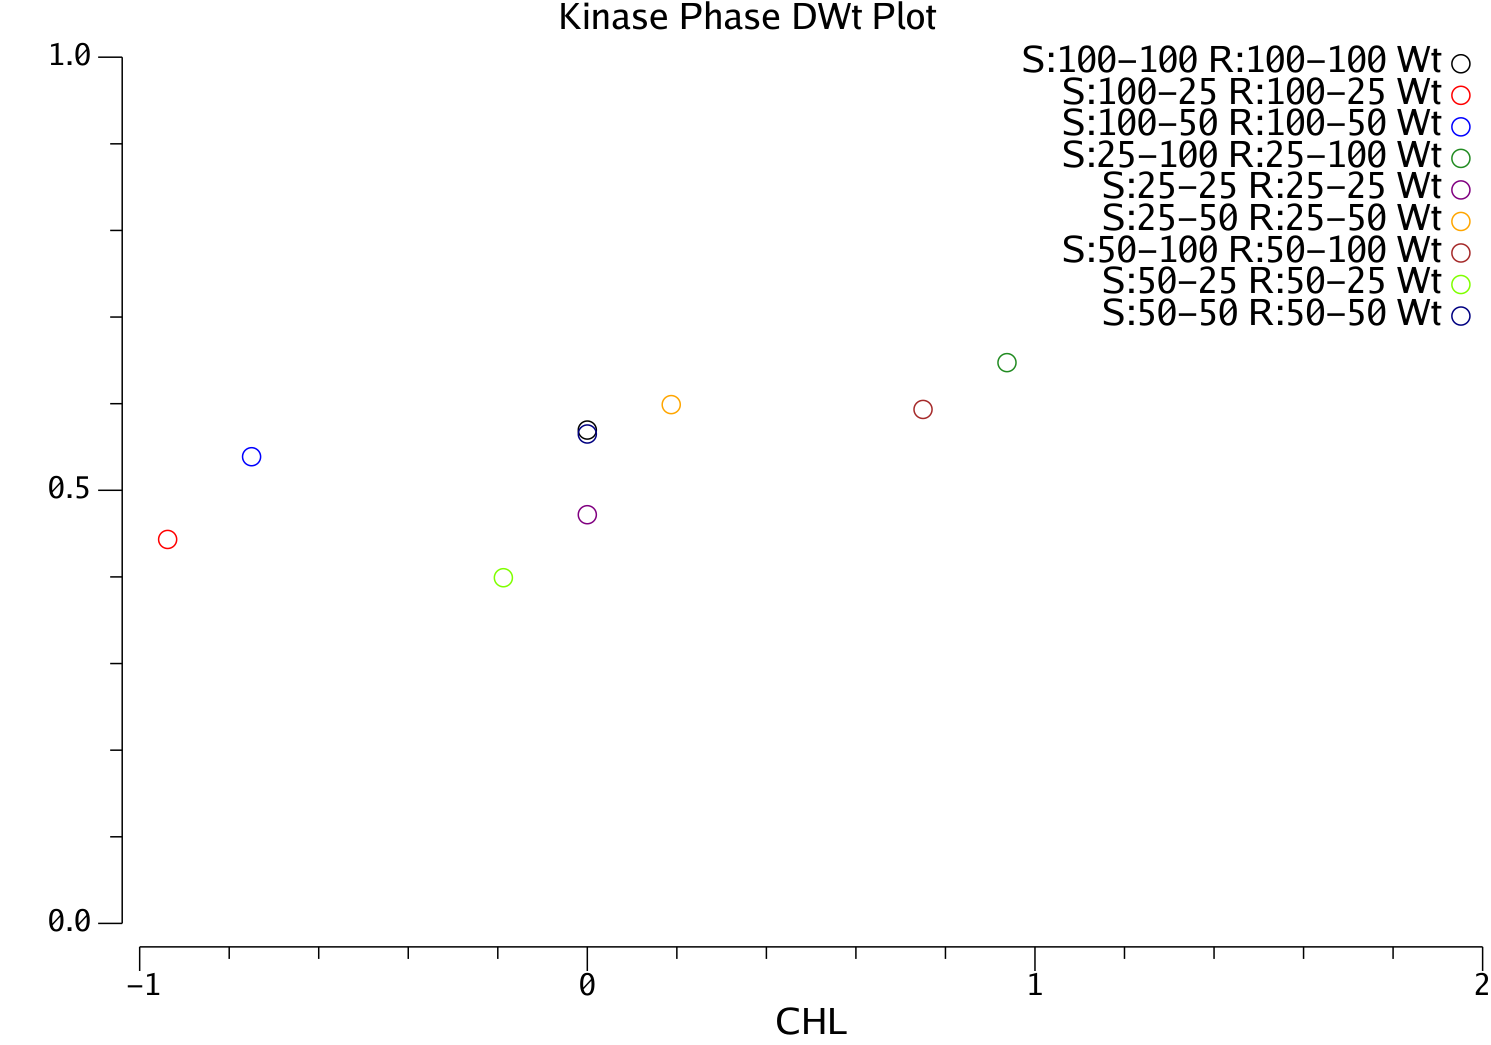

The table this chart was drawn from, first rows:
#CHL	$Cond	#SMhz	#SPhz	#RMhz	#RPhz	%NMDAo	%NMDAi	%Ca	%Ds	%Ps	%CaM	%CaP	%CaD	%RCaM	%RCaP	%RCaD	%SCa	%SCaM	%SCaP	%SCaD	%Wt	%DWt	#VmS
0	S:25-25 R:25-25	25	25	25	25	7.06747e-14	0.0002583	1.20622e-12	0.5066	0.4777	1.20622e-12	5.45639e-09	1.0201e-07	1.20622e-12	5.45639e-09	1.0201e-07	1.20622e-12	1.20622e-12	5.45639e-09	1.0201e-07	0.4718	0.001869	-65.18
0.1875	S:25-50 R:25-50	25	50	25	50	7.40449e-14	0.0002856	1.25899e-12	0.6078	0.5744	1.25899e-12	6.13864e-09	1.15928e-07	1.25899e-12	6.13864e-09	1.15928e-07	1.25899e-12	1.25899e-12	6.13864e-09	1.15928e-07	0.5989	0.001553	-65.28
0.9375	S:25-100 R:25-100	25	100	25	100	8.65806e-14	0.0003158	1.46923e-12	0.6431	0.6061	1.46923e-12	6.74183e-09	1.26737e-07	1.46923e-12	6.74183e-09	1.26737e-07	1.46923e-12	1.46923e-12	6.74183e-09	1.26737e-07	0.6474	0.001143	-65.33
-0.1875	S:50-25 R:50-25	50	25	50	25	4.01913e-14	0.0002313	6.84437e-13	0.5799	0.543	6.84437e-13	3.51093e-09	6.70564e-08	6.84437e-13	3.51093e-09	6.70564e-08	6.84437e-13	6.84437e-13	3.51093e-09	6.70564e-08	0.3991	-0.00219	-65.24
0	S:50-50 R:50-50	50	50	50	50	8.91861e-14	0.0003064	1.51411e-12	0.6689	0.6278	1.51411e-12	6.59227e-09	1.2307e-07	1.51411e-12	6.59227e-09	1.2307e-07	1.51411e-12	1.51411e-12	6.59227e-09	1.2307e-07	0.565	0.000852	-65.32
0.75	S:50-100 R:50-100	50	100	50	100	6.33145e-14	0.0002914	1.07225e-12	0.7047	0.6628	1.07225e-12	5.6698e-09	1.08273e-07	1.07225e-12	5.6698e-09	1.08273e-07	1.07225e-12	1.07225e-12	5.6698e-09	1.08273e-07	0.5934	0.0008211	-65.38
-0.9375	S:100-25 R:100-25	100	25	100	25	8.25094e-14	0.0002799	1.40382e-12	0.6232	0.5831	1.40382e-12	5.34402e-09	9.82465e-08	1.40382e-12	5.34402e-09	9.82465e-08	1.40382e-12	1.40382e-12	5.34402e-09	9.82465e-08	0.4433	0.0001648	-65.26
-0.75	S:100-50 R:100-50	100	50	100	50	9.34808e-14	0.0003127	1.58408e-12	0.7112	0.6684	1.58408e-12	6.77441e-09	1.26404e-07	1.58408e-12	6.77441e-09	1.26404e-07	1.58408e-12	1.58408e-12	6.77441e-09	1.26404e-07	0.5388	0.001139	-65.36
0	S:100-100 R:100-100	100	100	100	100	8.25887e-14	0.0003095	1.39562e-12	0.7604	0.7158	1.39562e-12	6.56217e-09	1.23708e-07	1.39562e-12	6.56217e-09	1.23708e-07	1.39562e-12	1.39562e-12	6.56217e-09	1.23708e-07	0.5695	0.0008053	-65.43
